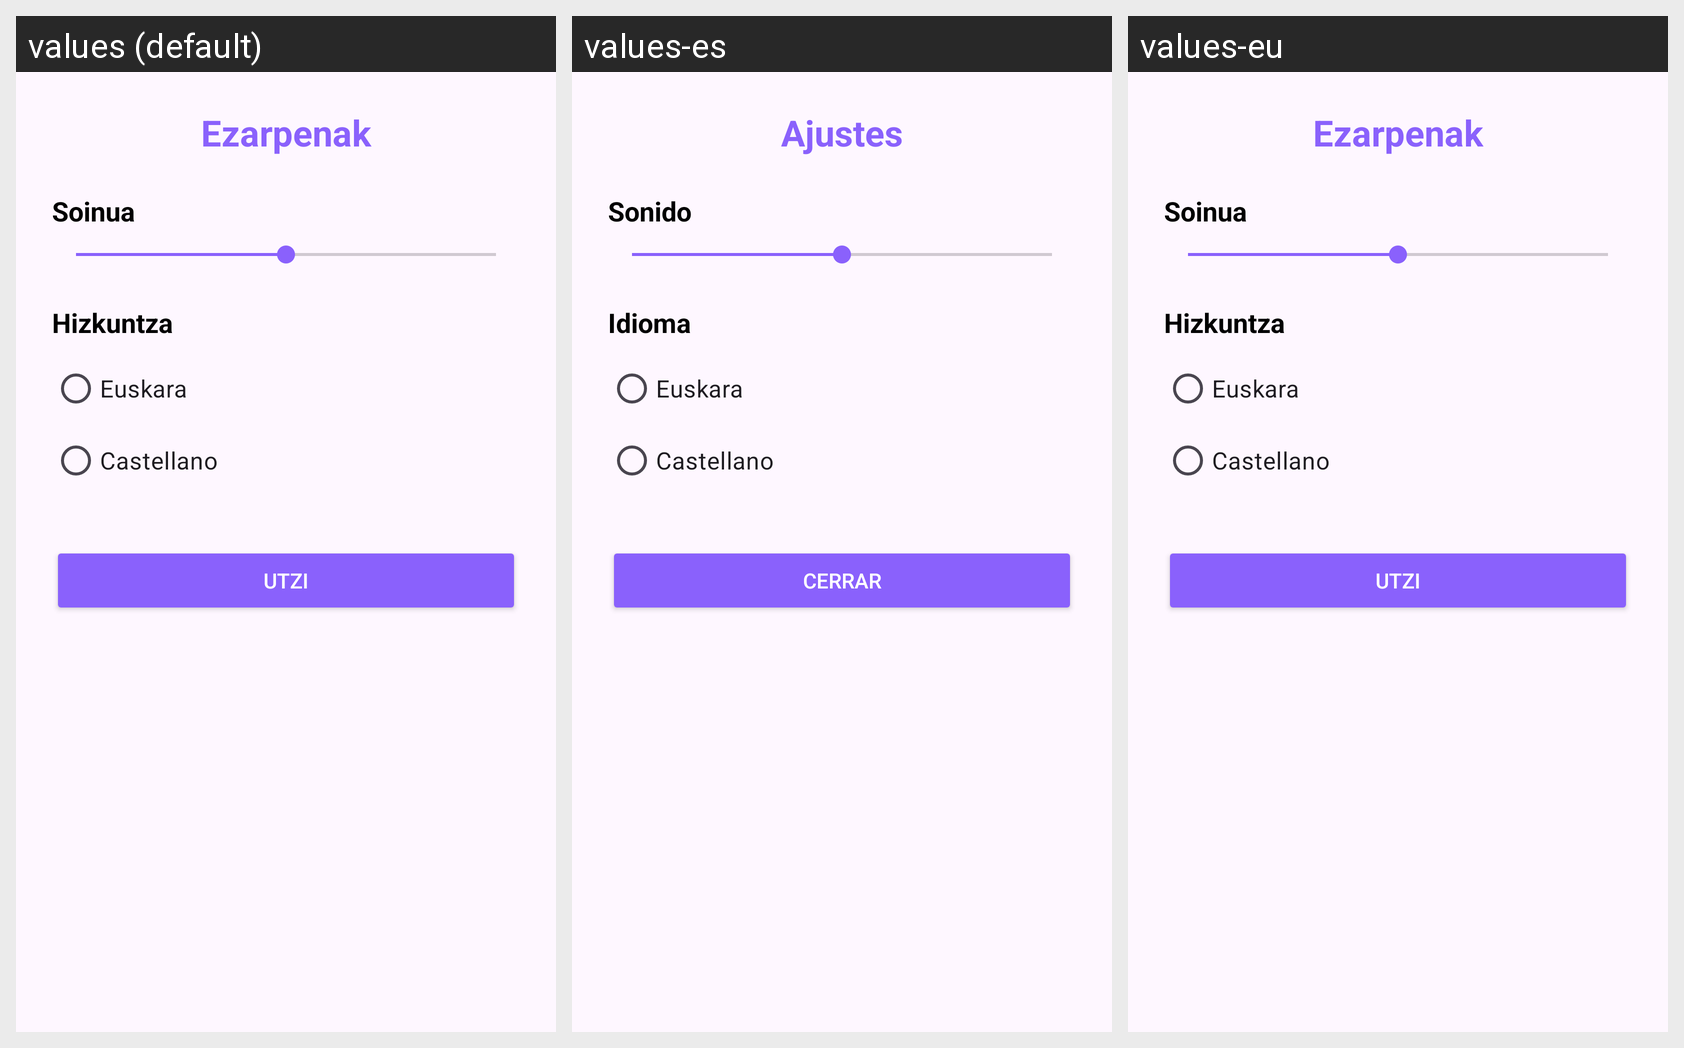

The same Android screen rendered under several of its app's locales, left to right. List the strings drawn on it with the default value and each locale's translation.
Android screen res/layout/dialog_settings.xml rendered under 3 locales, left to right: values (default), values-es, values-eu. Device: Nexus 5 (rendered at 1080×1920; each locale shown at half size, 540×960, under a caption strip naming it); theme Theme.MentxuApp.
Strings drawn on this screen, with the default value and each locale's value (text and hints the layout hard-codes, and strings that could not be matched under every locale, appear in the picture but are not listed):

ajustes
  values: Ezarpenak
  values-es: Ajustes
  values-eu: Ezarpenak

ajustes_volumen
  values: Soinua
  values-es: Sonido
  values-eu: Soinua

ajustes_idioma
  values: Hizkuntza
  values-es: Idioma
  values-eu: Hizkuntza

ajustes_cerrar
  values: Utzi
  values-es: Cerrar
  values-eu: Utzi
